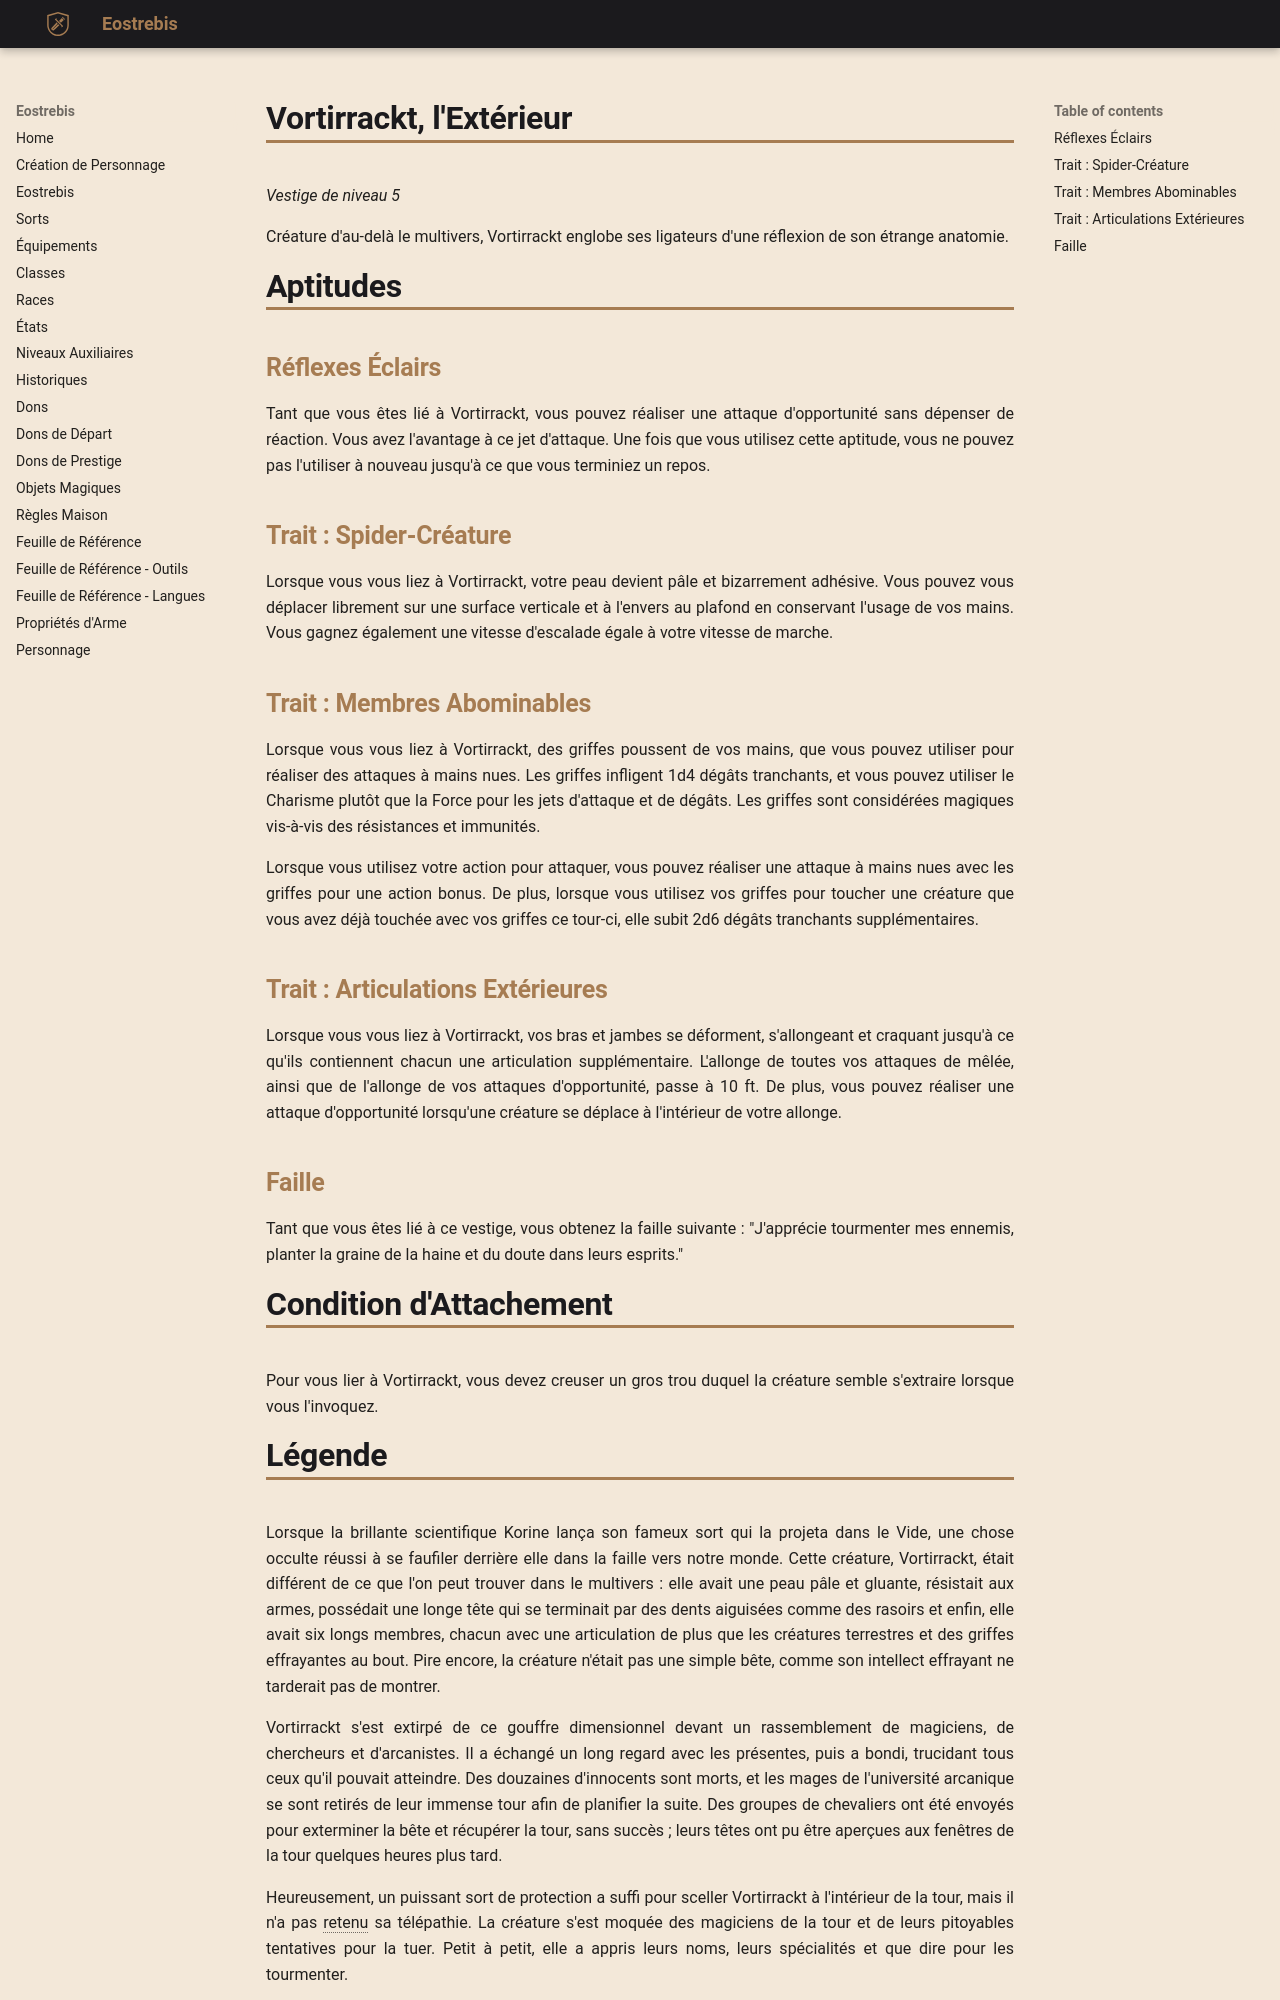

repository: Eostrebis/5e.VF · page: classes/Ligateur/Vestiges/Vortirrackt, l'Extérieur/index.html · generator: mkdocs

---
writing_status: finished
---
*Vestige de niveau 5*

Créature d'au-delà le multivers, Vortirrackt englobe ses ligateurs d'une réflexion de son étrange anatomie.

# Aptitudes

## Réflexes Éclairs
Tant que vous êtes lié à Vortirrackt, vous pouvez réaliser une attaque d'opportunité sans dépenser de réaction. Vous avez l'avantage à ce jet d'attaque. Une fois que vous utilisez cette aptitude, vous ne pouvez pas l'utiliser à nouveau jusqu'à ce que vous terminiez un repos.

## Trait : Spider-Créature
Lorsque vous vous liez à Vortirrackt, votre peau devient pâle et bizarrement adhésive. Vous pouvez vous déplacer librement sur une surface verticale et à l'envers au plafond en conservant l'usage de vos mains. Vous gagnez également une vitesse d'escalade égale à votre vitesse de marche.

## Trait : Membres Abominables
Lorsque vous vous liez à Vortirrackt, des griffes poussent de vos mains, que vous pouvez utiliser pour réaliser des attaques à mains nues. Les griffes infligent 1d4 dégâts tranchants, et vous pouvez utiliser le Charisme plutôt que la Force pour les jets d'attaque et de dégâts. Les griffes sont considérées magiques vis-à-vis des résistances et immunités.

Lorsque vous utilisez votre action pour attaquer, vous pouvez réaliser une attaque à mains nues avec les griffes pour une action bonus. De plus, lorsque vous utilisez vos griffes pour toucher une créature que vous avez déjà touchée avec vos griffes ce tour-ci, elle subit 2d6 dégâts tranchants supplémentaires.

## Trait : Articulations Extérieures
Lorsque vous vous liez à Vortirrackt, vos bras et jambes se déforment, s'allongeant et craquant jusqu'à ce qu'ils contiennent chacun une articulation supplémentaire. L'allonge de toutes vos attaques de mêlée, ainsi que de l'allonge de vos attaques d'opportunité, passe à 10 ft. De plus, vous pouvez réaliser une attaque d'opportunité lorsqu'une créature se déplace à l'intérieur de votre allonge.

## Faille
Tant que vous êtes lié à ce vestige, vous obtenez la faille suivante : "J'apprécie tourmenter mes ennemis, planter la graine de la haine et du doute dans leurs esprits."

# Condition d'Attachement
Pour vous lier à Vortirrackt, vous devez creuser un gros trou duquel la créature semble s'extraire lorsque vous l'invoquez.
